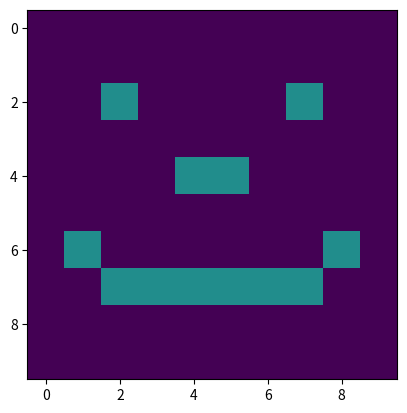

Reproduce this figure in Python.
import numpy as np

# offset é um número real que é somado a todos os pixels de uma banda.
# ganho é um número real que é multiplicado por todos os pixels da banda.
# Suponha uma banda de uma imagem armazenada em uma matriz de 10 linhas e 10 colunas

banda = np.zeros([10,10])
# modificar alguns pixels da banda
banda[2,2] = banda[2,-3] = banda[4,4] = banda[4,5] = banda[6,1] = banda[6,-2] = banda[7,2:8] = 0.25
# para mostrar a matriz como uma imagem
import matplotlib.pyplot as plt
plt.imshow(banda, vmax=255)
plt.show()
# ao não perceber nenhum conteúdo na imagem, pense num ganho ou offset para aplicar na imagem
banda *= 500
plt.imshow(banda, vmax=255)
plt.show()